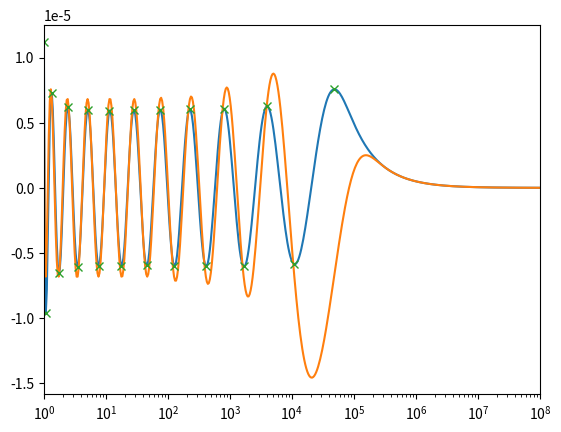

This figure's Python source:
import numpy as np
import matplotlib.pyplot as pl
from matplotlib import patches
from scipy.optimize import curve_fit, root, fsolve
from scipy.signal import argrelextrema
from numpy import dot, outer

def main():
    
    # Set parameters
    n_minimax = 10                    # Number of minimax points
    R_minimax = 10**8                 # Range of the minimax approximation
    n_x       = 500                   # total number of points on the x-axis for optimization

    # initialization: 
    ###############################################################################################
    alphas_betas = np.zeros(2*n_minimax)

    xdata = np.logspace(0,np.log10(R_minimax),n_x)
    ydata = np.zeros(n_x)

    alphas_betas_init = np.logspace(-3,-2,2*n_minimax)

    alphas_betas_L2_opt, alphas_betas_conv = curve_fit(eta, xdata, ydata, p0=alphas_betas_init)

    alphas_betas_E = np.append(alphas_betas_L2_opt,0)

    i = 0
    while i < 1:

        extrema_x = np.append(xdata[0], xdata[argrelextrema(eta_plotting(xdata,alphas_betas_L2_opt), np.greater)[0]])
        extrema_x = np.append(extrema_x, xdata[argrelextrema(eta_plotting(xdata,alphas_betas_L2_opt), np.less)[0]])
        print("extrema_x =",extrema_x)
        alphas_betas_E[np.size(alphas_betas_E)-1] = np.average(np.abs(eta_plotting(extrema_x,alphas_betas_L2_opt)))
        print("alphas_betas_E",alphas_betas_E)

        alphas_betas_E = fsolve(eta_for_alphas_betas_E_update, x0=alphas_betas_E, args=extrema_x)

        i += 1

    print("alphas_betas_E after root ",alphas_betas_E)

    print("roots really?",eta_for_alphas_betas_E_update(alphas_betas_E,extrema_x))
    print("roots 2",eta_plotting(extrema_x,alphas_betas_E))

    fig1, (axis1) = pl.subplots(1,1)
    axis1.set_xlim((1,R_minimax))
    axis1.semilogx(xdata,eta_plotting(xdata,alphas_betas_L2_opt))
    axis1.semilogx(xdata,eta_plotting(xdata,alphas_betas_E))
    axis1.semilogx(extrema_x, eta_plotting(extrema_x,alphas_betas_L2_opt), "x")

    pl.show()



def eta(x, *params):
    return 1/(2*x) - (np.exp(-outer(x,params[0:np.size(params)//2]))).dot(params[np.size(params)//2:])

def eta_plotting(x, *params):
    print("np.shape(params)",np.shape(params))
    params_1d = np.transpose(params)[:,0]
    return 1/(2*x) - (np.exp(-outer(x,params_1d[0:np.size(params)//2]))).dot(params_1d[np.size(params)//2:(np.size(params)//2)*2])

def eta_for_alphas_betas_E_update(x, *params):
#    print("np.shape(params)",np.shape(params_1d))
    params_1d = np.transpose(params)[:,0]
#    print("np.shape(params_1d)",np.shape(params_1d))
#    print("params_1d",params_1d)
    size_params = np.size(params_1d)
    size_x = np.size(x)
    E = np.empty(size_x)
    E[0:size_x//2] = x[size_params-1]
    E[size_x//2:] = -x[size_params-1]

#    print("x",x)
#    print("E",x[size_params-1])
#    print("alpha_beta_E inside root", x)
#    print("func =", 1/(2*params_1d) - (np.exp(-outer(params_1d,x[0:np.size(x)//2]))).dot(x[np.size(x)//2:np.size(x)-1]) + E)
#    print("func without E =", 1/(2*params_1d) - (np.exp(-outer(params_1d,x[0:np.size(x)//2]))).dot(x[np.size(x)//2:np.size(x)-1]))

    return 1/(2*params_1d) - (np.exp(-outer(params_1d,x[0:np.size(x)//2]))).dot(x[np.size(x)//2:np.size(x)-1]) - E

if __name__ == "__main__":
    main()
